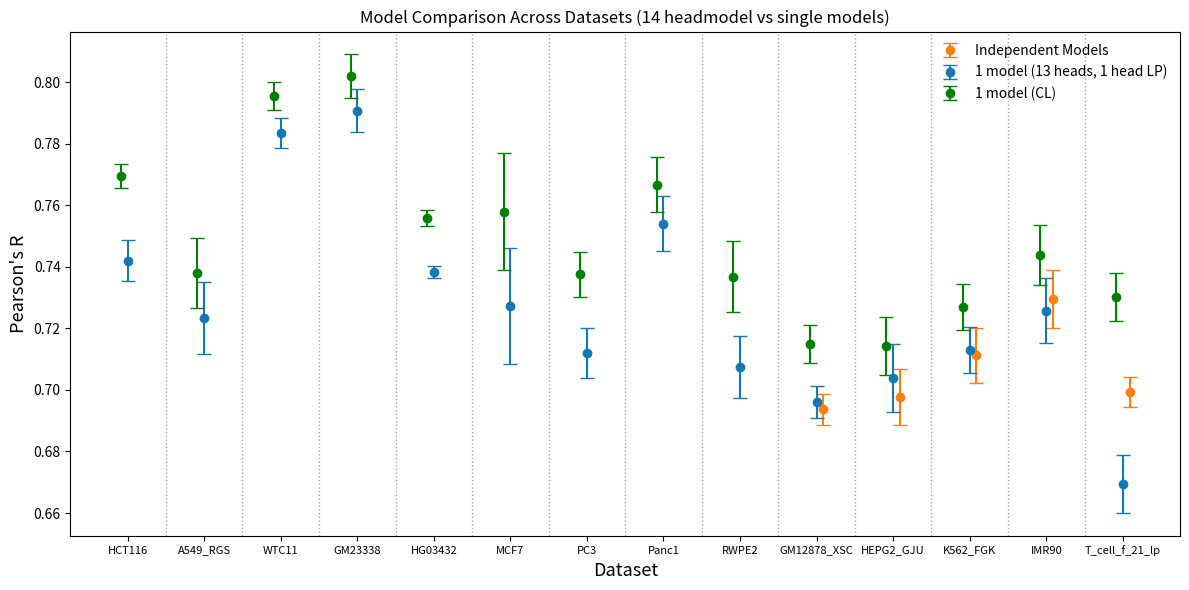

Write the Python code that produced this figure.
import numpy as np
import matplotlib.pyplot as plt

datasets = ['HCT116', 'A549_RGS', 'WTC11', 'GM23338', 'HG03432', 'MCF7', 'PC3', 'Panc1', 'RWPE2', 'GM12878_XSC', 'HEPG2_GJU', 'K562_FGK', 'IMR90', "T_cell_f_21_lp"]
chroms = [1, 11, 20, 13]

# combined, 13 epochs (time limit)
HCT116_13head = [0.748, 0.747, 0.731, 0.742]
A549_RGS_13head = [0.736, 0.733, 0.707, 0.718]
WTC11_13head = [0.791, 0.783, 0.777, 0.783]
GM23338_13head = [0.796, 0.786, 0.782, 0.799]
HG03432_13head = [0.74, 0.735, 0.738, 0.74]
MCF7_13head = [0.738, 0.734, 0.695, 0.742]
PC3_13head = [0.714, 0.721, 0.699, 0.714]
Panc1_13head = [0.766, 0.759, 0.746, 0.745]
RWPE2_13head = [0.717, 0.716, 0.692, 0.705]
GM12878_XSC_13head = [0.703, 0.699, 0.692, 0.69]
HEPG2_GJU_13head = [0.712, 0.711, 0.685, 0.708]
K562_FGK_13head = [0.714, 0.715, 0.722, 0.701]
IMR90_13head = [0.738, 0.726, 0.73, 0.709]
T_cell_f_21_lp = [0.681,  0.675, 0.666, 0.656]

data_13heads_plus_lp = [
    HCT116_13head,
    A549_RGS_13head,
    WTC11_13head,
    GM23338_13head,
    HG03432_13head,
    MCF7_13head,
    PC3_13head,
    Panc1_13head,
    RWPE2_13head,
    GM12878_XSC_13head,
    HEPG2_GJU_13head,
    K562_FGK_13head,
    IMR90_13head,
    T_cell_f_21_lp
]

# 13 separate models
HCT116_single = [0.758]
A549_RGS_single = [0.737]
WTC11_single = [0.8]
GM23338_single = [0.821]
HG03432_single = [0.715]
MCF7_single = [0.738]
PC3_single = [0.7]
Panc1_single = [0.744]
RWPE2_single = [0.745]
GM12878_XSC_single = [0.701, 0.695, 0.692, 0.687]
HEPG2_GJU_single = [0.704, 0.704, 0.682, 0.701]
K562_FGK_single = [0.711, 0.713, 0.723, 0.698]
IMR90_single = [0.739, 0.734, 0.731, 0.714]
T_cell_f_21_separate = [0.7057,  0.701, 0.699,  0.692]

data_single = [
    HCT116_single,
    A549_RGS_single,
    WTC11_single,
    GM23338_single,
    HG03432_single,
    MCF7_single,
    PC3_single,
    Panc1_single,
    RWPE2_single,
    GM12878_XSC_single,
    HEPG2_GJU_single,
    K562_FGK_single,
    IMR90_single,
    T_cell_f_21_separate
]


data_14head_cl = [[0.77388, 0.77218, 0.76423, 0.76750],
[0.75115, 0.74464, 0.72093, 0.73558],
[0.80259, 0.79624, 0.79078, 0.79235],
[0.80860, 0.79816, 0.79233, 0.80874],
[0.75988, 0.75415, 0.75297, 0.75616],
[0.76864, 0.76478, 0.72526, 0.77316],
[0.73899, 0.74466, 0.72559, 0.74090],
[0.77968, 0.76998, 0.76067, 0.75639],
[0.74593, 0.74494, 0.71737, 0.73883],
[0.72286, 0.71904, 0.70844, 0.70955],
[0.72074, 0.71941, 0.69779, 0.71925],
[0.72675, 0.72961, 0.73622, 0.71564],
[0.75554, 0.74607, 0.74561, 0.72812],
[0.74056, 0.73343, 0.72759, 0.71919]]


# Compute mean and std across chroms
means_14head = [np.mean(x) for x in data_13heads_plus_lp]
stds_14head = [np.std(x) for x in data_13heads_plus_lp]
means_single = [np.mean(x) for x in data_single]
stds_single = [np.std(x) for x in data_single]
means_cl = [np.mean(x) for x in data_14head_cl]
stds_cl = [np.std(x) for x in data_14head_cl]

# Plot
plt.figure(figsize=(12, 6))

width = 0.35 
x = np.arange(len(datasets))

plt.errorbar((x + width/4)[-5:], means_single[-5:], yerr=stds_single[-5:],
             fmt='o', capsize=5, label='Independent Models', color='#ff7f0e')

plt.errorbar(x , means_14head, yerr=stds_14head,
             fmt='o', capsize=5, label='1 model (13 heads, 1 head LP)', color='#1577b4')

plt.errorbar(x - width/4, means_cl, yerr=stds_cl,
             fmt='o', capsize=5, label='1 model (CL)', color='green')
for i in range(len(datasets) - 1):
    plt.axvline(
        x=i + 0.5,
        color='gray',
        linestyle=':',
        linewidth=1,
        alpha=0.7
    )

plt.xlabel("Dataset", fontsize=13)
plt.ylabel("Pearson's R", fontsize=13)
plt.title("Model Comparison Across Datasets (14 headmodel vs single models)")
plt.xticks(x, datasets, fontsize=8)
plt.legend(frameon=False)

plt.tight_layout()
plt.savefig("14heads_eval.png", dpi=300, bbox_inches='tight')
